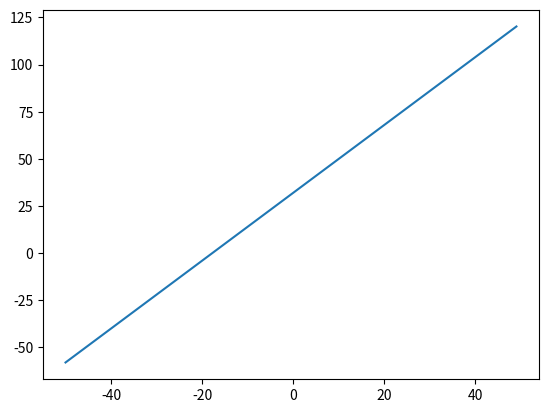

Python code for this plot:
import matplotlib.pyplot as plot

def convertCtoF(temperature):
  return temperature * 1.8 + 32

xs = list(range(-50, 50))
ys = []

for x in xs:
  ys.append(convertCtoF(x))

plot.plot(xs, ys)
plot.show()